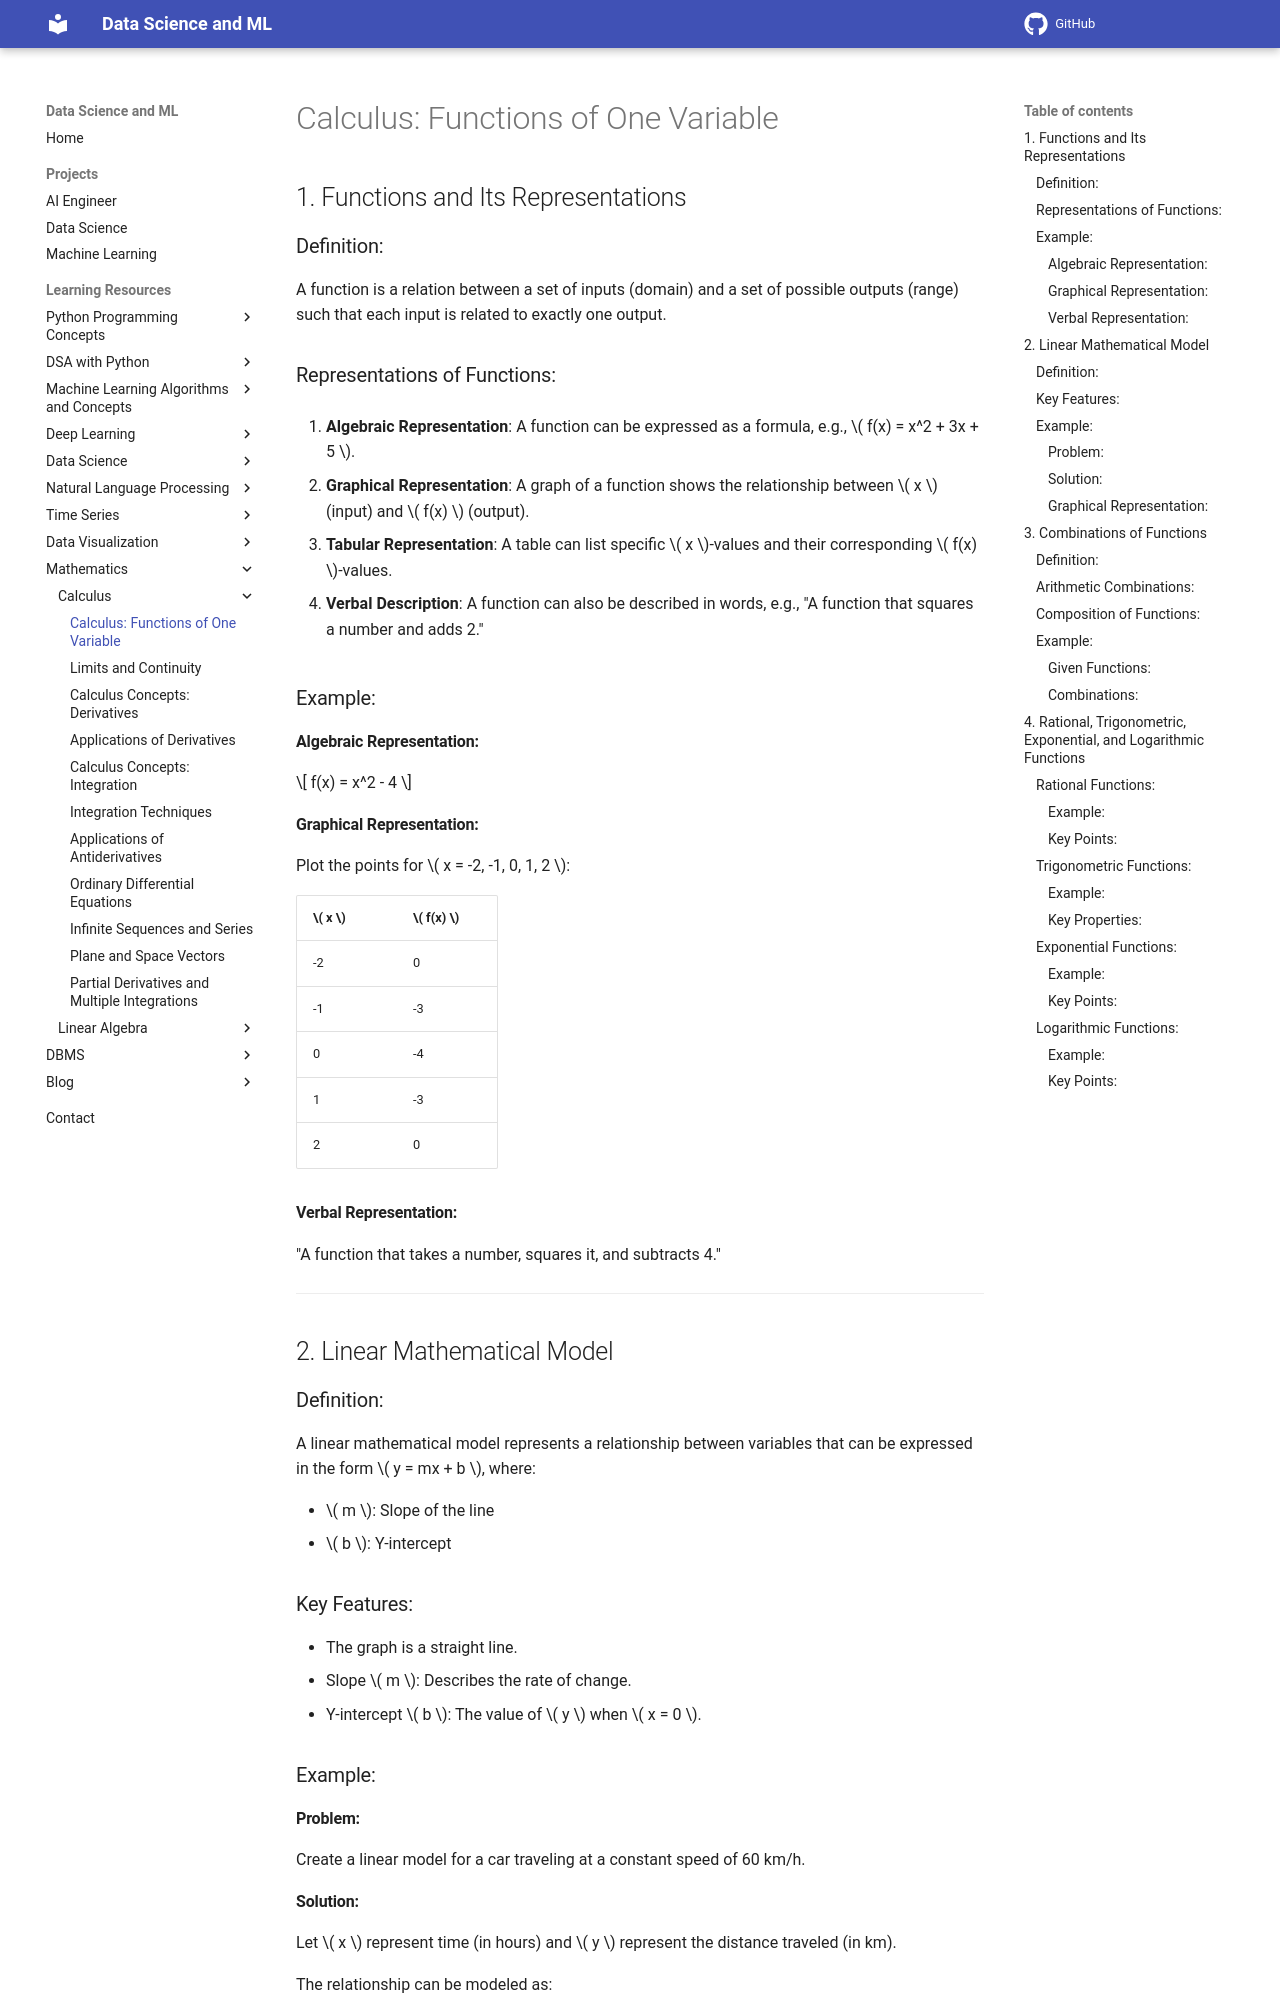

repository: sntoshsah/learning_hub · page: Learning_resources/Mathematics/Calculus/Functions_on_One_Variable/index.html · generator: mkdocs

# Calculus: Functions of One Variable

## 1. Functions and Its Representations

### Definition:
A function is a relation between a set of inputs (domain) and a set of possible outputs (range) such that each input is related to exactly one output.

### Representations of Functions:
1. **Algebraic Representation**:
   A function can be expressed as a formula, e.g., \( f(x) = x^2 + 3x + 5 \).

2. **Graphical Representation**:
   A graph of a function shows the relationship between \( x \) (input) and \( f(x) \) (output).

3. **Tabular Representation**:
   A table can list specific \( x \)-values and their corresponding \( f(x) \)-values.

4. **Verbal Description**:
   A function can also be described in words, e.g., "A function that squares a number and adds 2."

### Example:
#### Algebraic Representation:
\[ f(x) = x^2 - 4 \]

#### Graphical Representation:
Plot the points for \( x = -2, -1, 0, 1, 2 \):

| \( x \)  | \( f(x) \) |
|-------|---------|
| -2    | 0       |
| -1    | -3      |
| 0     | -4      |
| 1     | -3      |
| 2     | 0       |

#### Verbal Representation:
"A function that takes a number, squares it, and subtracts 4."

---

## 2. Linear Mathematical Model

### Definition:
A linear mathematical model represents a relationship between variables that can be expressed in the form \( y = mx + b \), where:

- \( m \): Slope of the line
- \( b \): Y-intercept

### Key Features:
- The graph is a straight line.
- Slope \( m \): Describes the rate of change.
- Y-intercept \( b \): The value of \( y \) when \( x = 0 \).

### Example:
#### Problem:
Create a linear model for a car traveling at a constant speed of 60 km/h.
